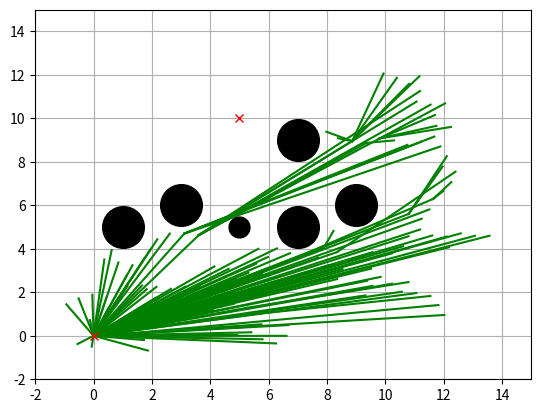

Generate this figure with matplotlib: (Note: this script raises an exception after producing the figure.)
"""
Informed RRT* path planning

[redacted]
[redacted]

Reference: Informed RRT*: Optimal Sampling-based Path Planning Focused via
Direct Sampling of an Admissible Ellipsoidal Heuristichttps://arxiv.org/pdf/1404.2334.pdf

"""


import random
import numpy as np
import math
import copy
import matplotlib.pyplot as plt

show_animation = True


class InformedRRTStar():

    def __init__(self, start, goal,
                 obstacleList, randArea,
                 expandDis=0.5, goalSampleRate=10, maxIter=200):

        self.start = Node(start[0], start[1])
        self.goal = Node(goal[0], goal[1])
        self.minrand = randArea[0]
        self.maxrand = randArea[1]
        self.expandDis = expandDis
        self.goalSampleRate = goalSampleRate
        self.maxIter = maxIter
        self.obstacleList = obstacleList

    def InformedRRTStarSearch(self, animation=True):

        self.nodeList = [self.start]
        # max length we expect to find in our 'informed' sample space, starts as infinite
        cBest = float('inf')
        pathLen = float('inf')
        solutionSet = set()
        path = None

        # Computing the sampling space
        cMin = math.sqrt(pow(self.start.x - self.goal.x, 2) +
                         pow(self.start.y - self.goal.y, 2))
        xCenter = np.matrix([[(self.start.x + self.goal.x) / 2.0],
                             [(self.start.y + self.goal.y) / 2.0], [0]])
        a1 = np.matrix([[(self.goal.x - self.start.x) / (cMin+1e-12)],
                        [(self.goal.y - self.start.y) / (cMin+1e-12)], [0]])
        etheta = math.atan2(a1[1], a1[0])
        # first column of idenity matrix transposed
        id1_t = np.matrix([1.0, 0.0, 0.0])
        M = np.dot(a1, id1_t)
        U, S, Vh = np.linalg.svd(M, 1, 1)
        C = np.dot(np.dot(U, np.diag(
            [1.0, 1.0, np.linalg.det(U) * np.linalg.det(np.transpose(Vh))])), Vh)

        for i in range(self.maxIter):
            # Sample space is defined by cBest
            # cMin is the minimum distance between the start point and the goal
            # xCenter is the midpoint between the start and the goal
            # cBest changes when a new path is found

            rnd = self.informed_sample(cBest, cMin, xCenter, C)
            nind = self.getNearestListIndex(self.nodeList, rnd)
            nearestNode = self.nodeList[nind]
            # steer
            theta = math.atan2(rnd[1] - nearestNode.y, rnd[0] - nearestNode.x)
            newNode = self.getNewNode(theta, nind, nearestNode)
            d = self.lineCost(nearestNode, newNode)

            isCollision = self.__CollisionCheck(newNode, self.obstacleList)
            isCollisionEx = self.check_collision_extend(nearestNode, theta, d)

            if isCollision and isCollisionEx:
                nearInds = self.findNearNodes(newNode)
                newNode = self.chooseParent(newNode, nearInds)

                self.nodeList.append(newNode)
                self.rewire(newNode, nearInds)

                if self.isNearGoal(newNode):
                    solutionSet.add(newNode)
                    lastIndex = len(self.nodeList) - 1
                    tempPath = self.getFinalCourse(lastIndex)
                    tempPathLen = self.getPathLen(tempPath)
                    if tempPathLen < pathLen:
                        path = tempPath
                        cBest = tempPathLen

            if animation:
                self.drawGraph(xCenter=xCenter,
                               cBest=cBest, cMin=cMin,
                               etheta=etheta, rnd=rnd)

        return path

    def chooseParent(self, newNode, nearInds):
        if len(nearInds) == 0:
            return newNode

        dList = []
        for i in nearInds:
            dx = newNode.x - self.nodeList[i].x
            dy = newNode.y - self.nodeList[i].y
            d = math.sqrt(dx ** 2 + dy ** 2)
            theta = math.atan2(dy, dx)
            if self.check_collision_extend(self.nodeList[i], theta, d):
                dList.append(self.nodeList[i].cost + d)
            else:
                dList.append(float('inf'))

        minCost = min(dList)
        minInd = nearInds[dList.index(minCost)]

        if minCost == float('inf'):
            print("mincost is inf")
            return newNode

        newNode.cost = minCost
        newNode.parent = minInd

        return newNode

    def findNearNodes(self, newNode):
        nnode = len(self.nodeList)
        r = 50.0 * math.sqrt((math.log(nnode) / nnode))
        dlist = [(node.x - newNode.x) ** 2 +
                 (node.y - newNode.y) ** 2 for node in self.nodeList]
        nearinds = [dlist.index(i) for i in dlist if i <= r ** 2]
        return nearinds

    def informed_sample(self, cMax, cMin, xCenter, C):
        if cMax < float('inf'):
            r = [cMax / 2.0,
                 math.sqrt(abs(cMax**2 - cMin**2)) / 2.0,
                 math.sqrt(abs(cMax**2 - cMin**2)) / 2.0]
            L = np.diag(r)
            xBall = self.sampleUnitBall()
            rnd = np.dot(np.dot(C, L), xBall) + xCenter
            rnd = [rnd[(0, 0)], rnd[(1, 0)]]
        else:
            rnd = self.sampleFreeSpace()

        return rnd

    def sampleUnitBall(self):
        a = random.random()
        b = random.random()

        if b < a:
            a, b = b, a

        sample = (b * math.cos(2 * math.pi * a / b),
                  b * math.sin(2 * math.pi * a / b))
        return np.array([[sample[0]], [sample[1]], [0]])

    def sampleFreeSpace(self):
        if random.randint(0, 100) > self.goalSampleRate:
            rnd = [random.uniform(self.minrand, self.maxrand),
                   random.uniform(self.minrand, self.maxrand)]
        else:
            rnd = [self.goal.x, self.goal.y]

        return rnd

    def getPathLen(self, path):
        pathLen = 0
        for i in range(1, len(path)):
            node1_x = path[i][0]
            node1_y = path[i][1]
            node2_x = path[i - 1][0]
            node2_y = path[i - 1][1]
            pathLen += math.sqrt((node1_x - node2_x) **
                                 2 + (node1_y - node2_y)**2)

        return pathLen

    def lineCost(self, node1, node2):
        return math.sqrt((node1.x - node2.x)**2 + (node1.y - node2.y)**2)

    def getNearestListIndex(self, nodes, rnd):
        dList = [(node.x - rnd[0])**2 +
                 (node.y - rnd[1])**2 for node in nodes]
        minIndex = dList.index(min(dList))
        return minIndex

    def __CollisionCheck(self, newNode, obstacleList):
        for (ox, oy, size) in obstacleList:
            dx = ox - newNode.x
            dy = oy - newNode.y
            d = dx * dx + dy * dy
            if d <= 1.1 * size**2:
                return False  # collision

        return True  # safe

    def getNewNode(self, theta, nind, nearestNode):
        newNode = copy.deepcopy(nearestNode)

        newNode.x += self.expandDis * math.cos(theta)
        newNode.y += self.expandDis * math.sin(theta)

        newNode.cost += self.expandDis
        newNode.parent = nind
        return newNode

    def isNearGoal(self, node):
        d = self.lineCost(node, self.goal)
        if d < self.expandDis:
            return True
        return False

    def rewire(self, newNode, nearInds):
        nnode = len(self.nodeList)
        for i in nearInds:
            nearNode = self.nodeList[i]

            d = math.sqrt((nearNode.x - newNode.x)**2 +
                          (nearNode.y - newNode.y)**2)

            scost = newNode.cost + d

            if nearNode.cost > scost:
                theta = math.atan2(newNode.y - nearNode.y,
                                   newNode.x - nearNode.x)
                if self.check_collision_extend(nearNode, theta, d):
                    nearNode.parent = nnode - 1
                    nearNode.cost = scost

    def check_collision_extend(self, nearNode, theta, d):
        tmpNode = copy.deepcopy(nearNode)

        for i in range(int(d / self.expandDis)):
            tmpNode.x += self.expandDis * math.cos(theta)
            tmpNode.y += self.expandDis * math.sin(theta)
            if not self.__CollisionCheck(tmpNode, self.obstacleList):
                return False

        return True

    def getFinalCourse(self, lastIndex):
        path = [[self.goal.x, self.goal.y]]
        while self.nodeList[lastIndex].parent is not None:
            node = self.nodeList[lastIndex]
            path.append([node.x, node.y])
            lastIndex = node.parent
        path.append([self.start.x, self.start.y])
        return path

    def drawGraph(self, xCenter=None, cBest=None, cMin=None, etheta=None, rnd=None):

        plt.clf()
        if rnd is not None:
            plt.plot(rnd[0], rnd[1], "^k")
            if cBest != float('inf'):
                self.plot_ellipse(xCenter, cBest, cMin, etheta)

        for node in self.nodeList:
            if node.parent is not None:
                if node.x or node.y is not None:
                    plt.plot([node.x, self.nodeList[node.parent].x], [
                        node.y, self.nodeList[node.parent].y], "-g")

        for (ox, oy, size) in self.obstacleList:
            plt.plot(ox, oy, "ok", ms=30 * size)

        plt.plot(self.start.x, self.start.y, "xr")
        plt.plot(self.goal.x, self.goal.y, "xr")
        plt.axis([-2, 15, -2, 15])
        plt.grid(True)
        plt.pause(0.01)

    def plot_ellipse(self, xCenter, cBest, cMin, etheta):

        a = math.sqrt(cBest**2 - cMin**2) / 2.0
        b = cBest / 2.0
        angle = math.pi / 2.0 - etheta
        cx = xCenter[0]
        cy = xCenter[1]

        t = np.arange(0, 2 * math.pi + 0.1, 0.1)
        x = [a * math.cos(it) for it in t]
        y = [b * math.sin(it) for it in t]
        R = np.matrix([[math.cos(angle), math.sin(angle)],
                       [-math.sin(angle), math.cos(angle)]])
        fx = R * np.matrix([x, y])
        px = np.array(fx[0, :] + cx).flatten()
        py = np.array(fx[1, :] + cy).flatten()
        plt.plot(cx, cy, "xc")
        plt.plot(px, py, "--c")


class Node():

    def __init__(self, x, y):
        self.x = x
        self.y = y
        self.cost = 0.0
        self.parent = None


def main():
    print("Start informed rrt star planning")

    # create obstacles
    obstacleList = [
        (5, 5, 0.5),
        (9, 6, 1),
        (7, 5, 1),
        (1, 5, 1),
        (3, 6, 1),
        (7, 9, 1)
    ]

    # Set params
    rrt = InformedRRTStar(start=[0, 0], goal=[5, 10],
                          randArea=[-2, 15], obstacleList=obstacleList)
    path = rrt.InformedRRTStarSearch(animation=show_animation)
    print("Done!!")

    # Plot path
    if show_animation:
        rrt.drawGraph()
        plt.plot([x for (x, y) in path], [y for (x, y) in path], '-r')
        plt.grid(True)
        plt.pause(0.01)
        plt.show()


if __name__ == '__main__':
    main()
